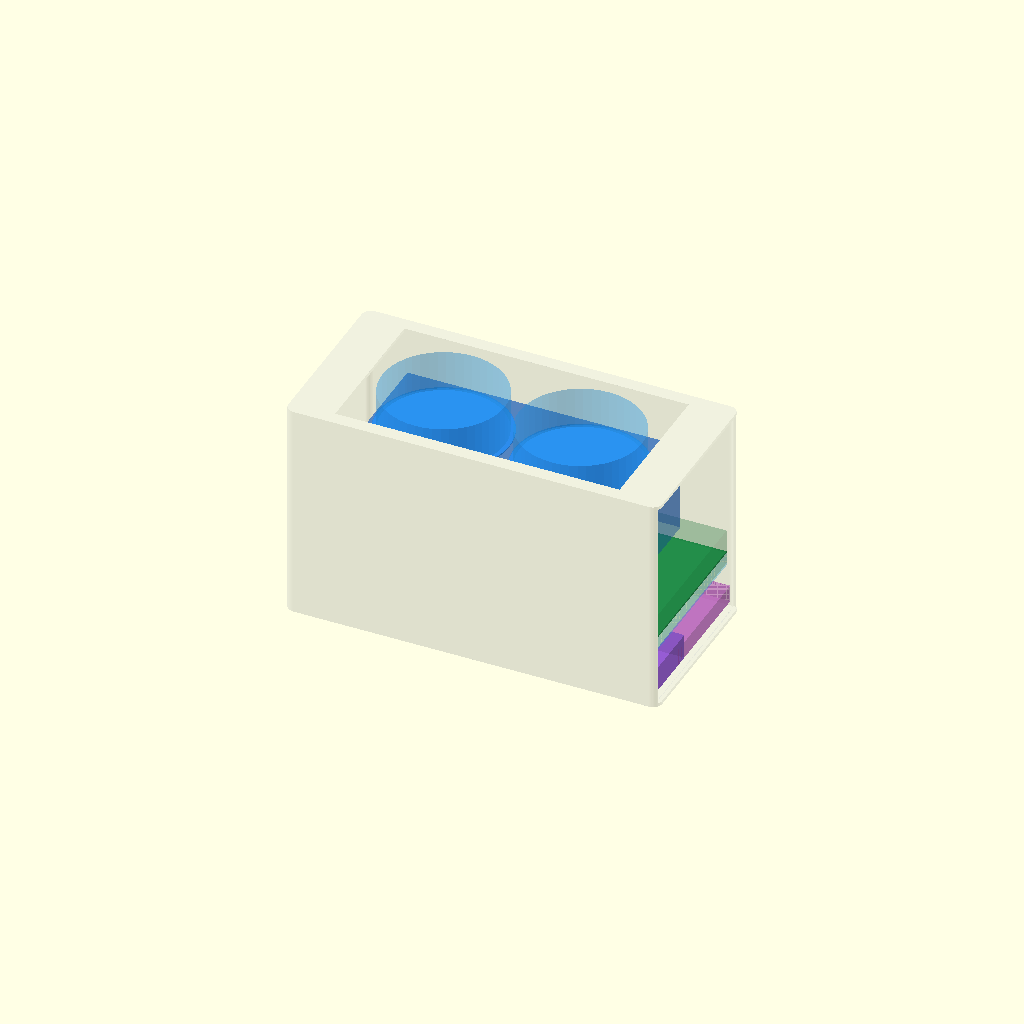
Cell 1: the model at its default parameters.
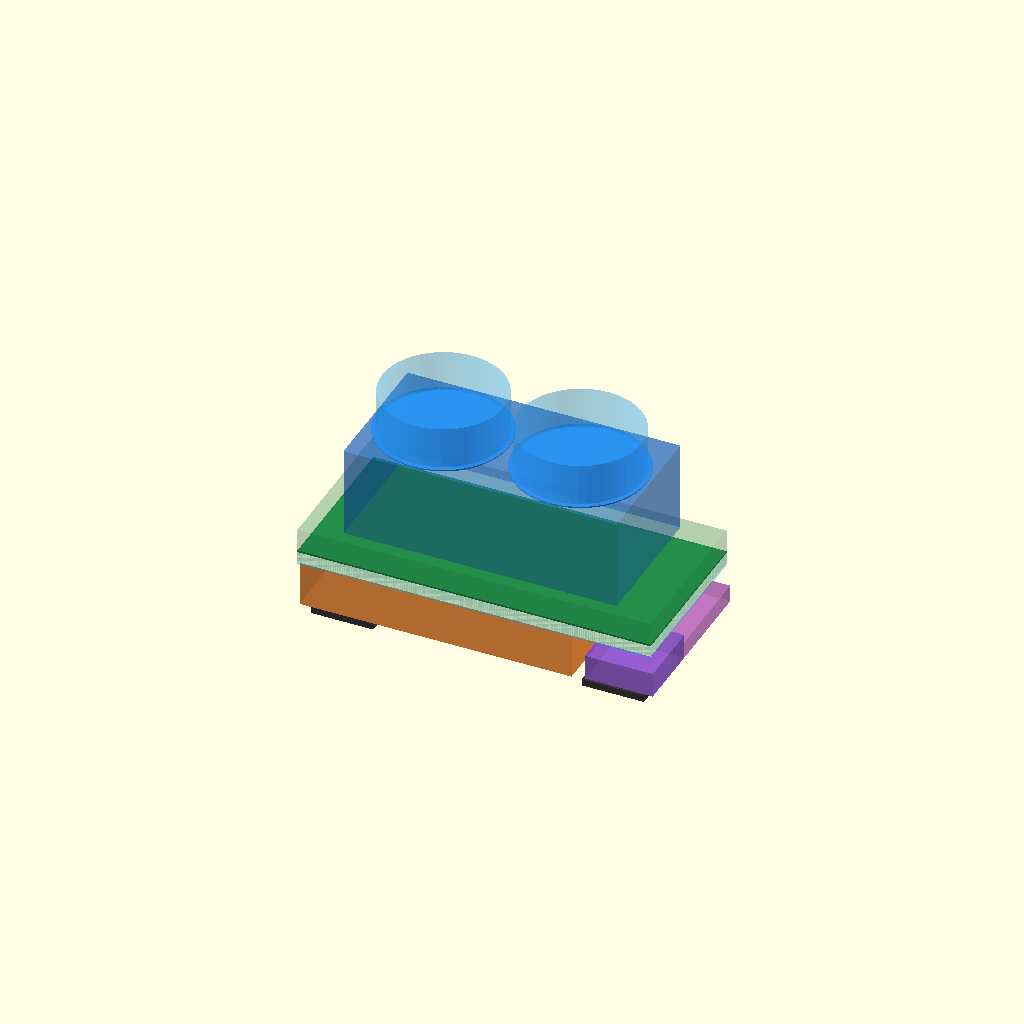
Cell 2: the same model with show_chassis = false.
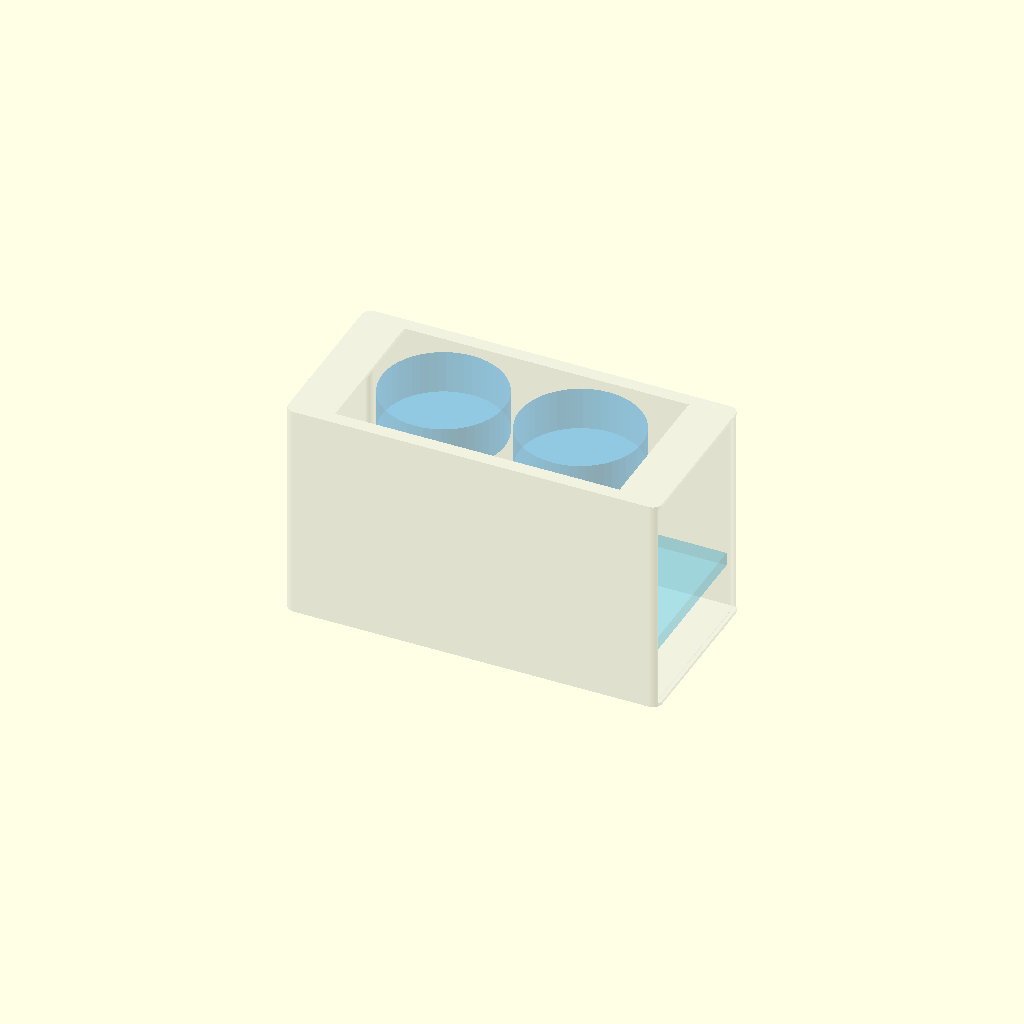
Cell 3 — show_components set to false, the other parameters unchanged.
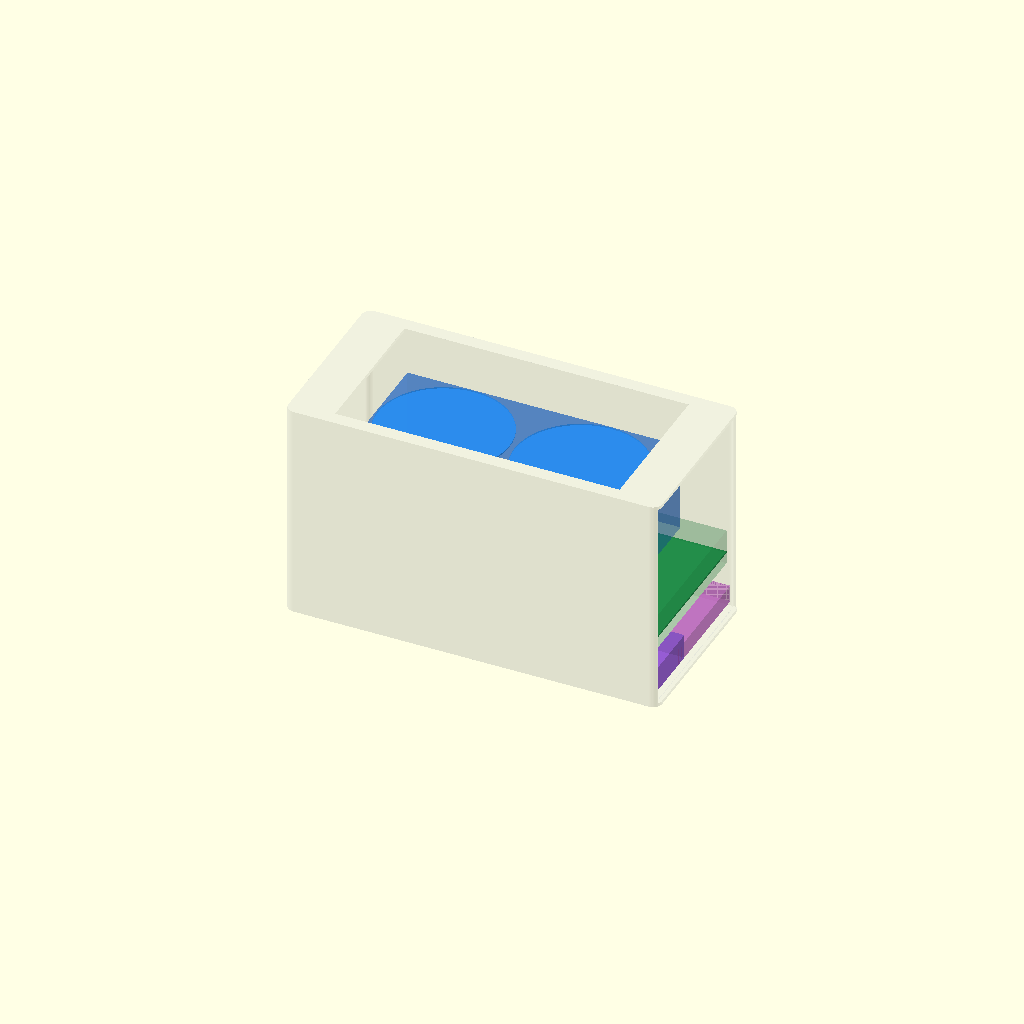
Cell 4: the same model with show_airflow_guides = false.
One fixed orthographic camera (rotation 55°, 0°, 25°; colour scheme Cornfield) for every cell.
OpenSCAD source file cad/layout-a-envelope.scad:
// BC-250 + JF13K — Layout A envelope study
// Units: millimetres. This is a collision/architecture model, not a printable case.

$fn = 48;

// ---- Display ---------------------------------------------------------------
show_chassis = true;
show_components = true;
show_horizontal_support = true;
show_vertical_support = false;
show_airflow_guides = true;
section_view = true;
export_projection = false;

// ---- Confidence ------------------------------------------------------------
// confirmed: measured from local mesh or manufacturer data
// provisional: replace after physical measurement

// Common chassis, provisional target envelope.
chassis = [330, 155, 195];
wall = 3;
corner_radius = 8;

// BC-250 proxy envelope: confirmed from bc250_alt.stl.
bc250 = [311.7, 144, 31.8];
pcb_thickness = 1.6;
pcb_origin = [9.15, 5.5, 55];

// JF13K manufacturer envelope. Installed Z origin is provisional.
jf13k = [241, 121, 92];
jf13k_origin = [44.5, 17, pcb_origin[2] + pcb_thickness];
jf13k_install_extra = 8; // conservative adapter/mount allowance; not additive fact

// Cisco UCSC-PSU-650W V02: provisional external envelope.
cisco_psu = [240, 96, 40];
cisco_psu_origin = [10, 8, 3];

// Standard peripheral envelopes.
ssd25 = [70, 100, 15];
ssd25_origin = [253, 52, 7];
esp_relay = [60, 60, 22];
esp_relay_origin = [263, 5, 7];

// Required functional gaps.
mesh_gap = 10;
backplate_channel = pcb_origin[2] - (cisco_psu_origin[2] + cisco_psu[2]);

// ---- Helpers ---------------------------------------------------------------
module rounded_box(size, radius) {
    hull() {
        for (x = [radius, size[0] - radius], y = [radius, size[1] - radius])
            translate([x, y, 0]) cylinder(h = size[2], r = radius);
    }
}

module shell() {
    color([0.75, 0.77, 0.80, 0.22])
    difference() {
        rounded_box(chassis, corner_radius);
        translate([wall, wall, wall])
            rounded_box(chassis - [2 * wall, 2 * wall, 2 * wall], corner_radius - wall);

        // Main JF13K intake opening.
        translate([jf13k_origin[0] - 5, jf13k_origin[1] - 5, chassis[2] - wall - 1])
            cube([jf13k[0] + 10, jf13k[1] + 10, wall + 2]);

        // I/O and service end left open in section view.
        if (section_view)
            translate([chassis[0] - wall - 1, wall, wall])
                cube([wall + 2, chassis[1] - 2 * wall, chassis[2] - 2 * wall]);
    }
}

module bc250_envelope() {
    // PCB plane.
    color([0.12, 0.55, 0.28, 0.85])
        translate(pcb_origin) cube([bc250[0], bc250[1], pcb_thickness]);

    // Component/backplate keepout around the PCB plane.
    color([0.12, 0.55, 0.28, 0.18])
        translate([pcb_origin[0], pcb_origin[1], pcb_origin[2] - 10])
            cube([bc250[0], bc250[1], bc250[2]]);
}

module jf13k_envelope() {
    color([0.12, 0.42, 0.85, 0.45])
        translate(jf13k_origin)
            cube([jf13k[0], jf13k[1], jf13k[2] + jf13k_install_extra]);

    // Two fan discs indicate intake positions.
    for (x = [jf13k_origin[0] + 60, jf13k_origin[0] + 181])
        color([0.15, 0.55, 0.95, 0.65])
            translate([x, jf13k_origin[1] + 60.5, jf13k_origin[2] + jf13k[2] + jf13k_install_extra + 0.2])
                cylinder(h = 1.2, d = 116);
}

module lower_modules() {
    color([0.95, 0.48, 0.12, 0.65])
        translate(cisco_psu_origin) cube(cisco_psu);
    color([0.55, 0.30, 0.82, 0.70])
        translate(esp_relay_origin) cube(esp_relay);
    color([0.70, 0.33, 0.72, 0.55])
        translate(ssd25_origin) cube(ssd25);
}

module airflow_guides() {
    // JF13K intake guide cylinders; visual only.
    for (x = [jf13k_origin[0] + 60, jf13k_origin[0] + 181])
        color([0.15, 0.65, 1.0, 0.24])
            translate([x, jf13k_origin[1] + 60.5, jf13k_origin[2] + jf13k[2] + jf13k_install_extra])
                cylinder(h = chassis[2] - (jf13k_origin[2] + jf13k[2] + jf13k_install_extra), d = 108);

    // Backplate channel indicator.
    color([0.18, 0.75, 0.95, 0.20])
        translate([pcb_origin[0], pcb_origin[1], cisco_psu_origin[2] + cisco_psu[2]])
            cube([bc250[0], bc250[1], max(backplate_channel, 0.1)]);
}

module horizontal_support() {
    foot = [55, 18, 6];
    color([0.20, 0.20, 0.22, 0.85]) {
        for (x = [18, chassis[0] - foot[0] - 18], y = [12, chassis[1] - foot[1] - 12])
            translate([x, y, -foot[2]]) cube(foot);
    }
}

module vertical_support() {
    // Fits the short end; actual anti-tip width remains a design variable.
    base = [28, chassis[1] + 80, 8];
    color([0.20, 0.20, 0.22, 0.85])
        translate([-base[2], -40, -40]) cube(base);
}

module layout_a() {
    if (show_chassis) shell();
    if (show_components) {
        bc250_envelope();
        jf13k_envelope();
        lower_modules();
    }
    if (show_airflow_guides) airflow_guides();
    if (show_horizontal_support) horizontal_support();
    if (show_vertical_support) vertical_support();
}

if (export_projection)
    projection(cut = false) layout_a();
else
    layout_a();

echo("chassis_mm", chassis);
echo("chassis_litres", chassis[0] * chassis[1] * chassis[2] / 1000000);
echo("backplate_channel_mm", backplate_channel);
echo("jf13k_top_z_mm", jf13k_origin[2] + jf13k[2] + jf13k_install_extra);
Customizer parameters (derived from the source; name, type, default, range or options):
show_chassis: bool, default true
show_components: bool, default true
show_horizontal_support: bool, default true
show_vertical_support: bool, default false
show_airflow_guides: bool, default true
section_view: bool, default true
export_projection: bool, default false
chassis: vector, default [330, 155, 195]
wall: number, default 3
corner_radius: number, default 8
bc250: vector, default [311.7, 144, 31.8]
pcb_thickness: number, default 1.6
pcb_origin: vector, default [9.15, 5.5, 55]
jf13k: vector, default [241, 121, 92]
jf13k_install_extra: number, default 8
cisco_psu: vector, default [240, 96, 40]
cisco_psu_origin: vector, default [10, 8, 3]
ssd25: vector, default [70, 100, 15]
ssd25_origin: vector, default [253, 52, 7]
esp_relay: vector, default [60, 60, 22]
esp_relay_origin: vector, default [263, 5, 7]
mesh_gap: number, default 10
